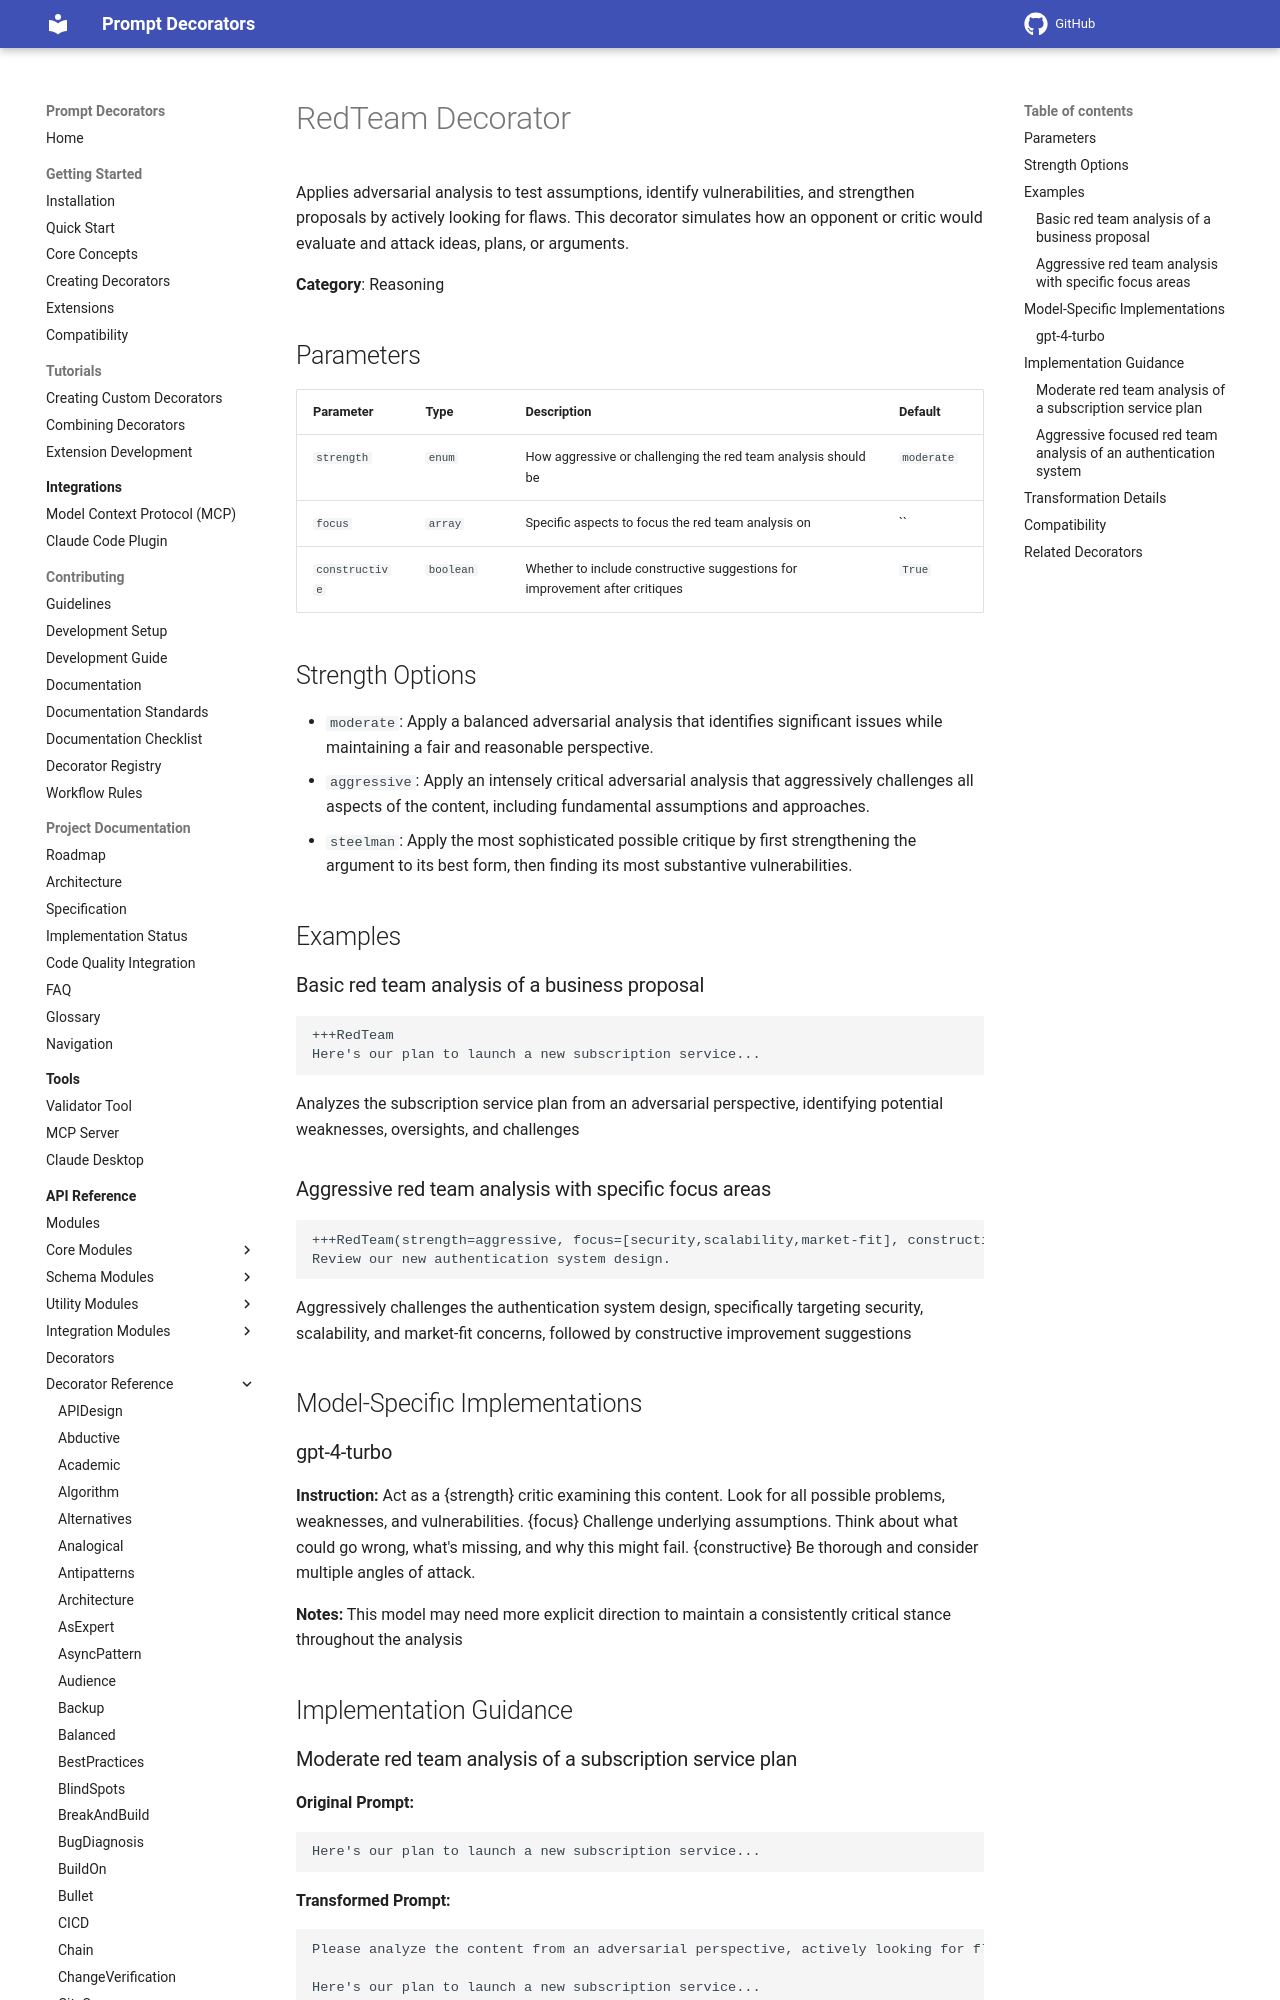

repository: synaptiai/prompt-decorators · page: api/decorators/RedTeam/index.html · generator: mkdocs

# RedTeam Decorator

Applies adversarial analysis to test assumptions, identify vulnerabilities, and strengthen proposals by actively looking for flaws. This decorator simulates how an opponent or critic would evaluate and attack ideas, plans, or arguments.

**Category**: Reasoning

## Parameters

| Parameter | Type | Description | Default |
|-----------|------|-------------|--------|
| `strength` | `enum` | How aggressive or challenging the red team analysis should be | `moderate` |
| `focus` | `array` | Specific aspects to focus the red team analysis on | `` |
| `constructive` | `boolean` | Whether to include constructive suggestions for improvement after critiques | `True` |

## Strength Options

- `moderate`: Apply a balanced adversarial analysis that identifies significant issues while maintaining a fair and reasonable perspective.
- `aggressive`: Apply an intensely critical adversarial analysis that aggressively challenges all aspects of the content, including fundamental assumptions and approaches.
- `steelman`: Apply the most sophisticated possible critique by first strengthening the argument to its best form, then finding its most substantive vulnerabilities.

## Examples

### Basic red team analysis of a business proposal

```
+++RedTeam
Here's our plan to launch a new subscription service...
```

Analyzes the subscription service plan from an adversarial perspective, identifying potential weaknesses, oversights, and challenges

### Aggressive red team analysis with specific focus areas

```
+++RedTeam(strength=aggressive, focus=[security,scalability,market-fit], constructive=true)
Review our new authentication system design.
```

Aggressively challenges the authentication system design, specifically targeting security, scalability, and market-fit concerns, followed by constructive improvement suggestions

## Model-Specific Implementations
